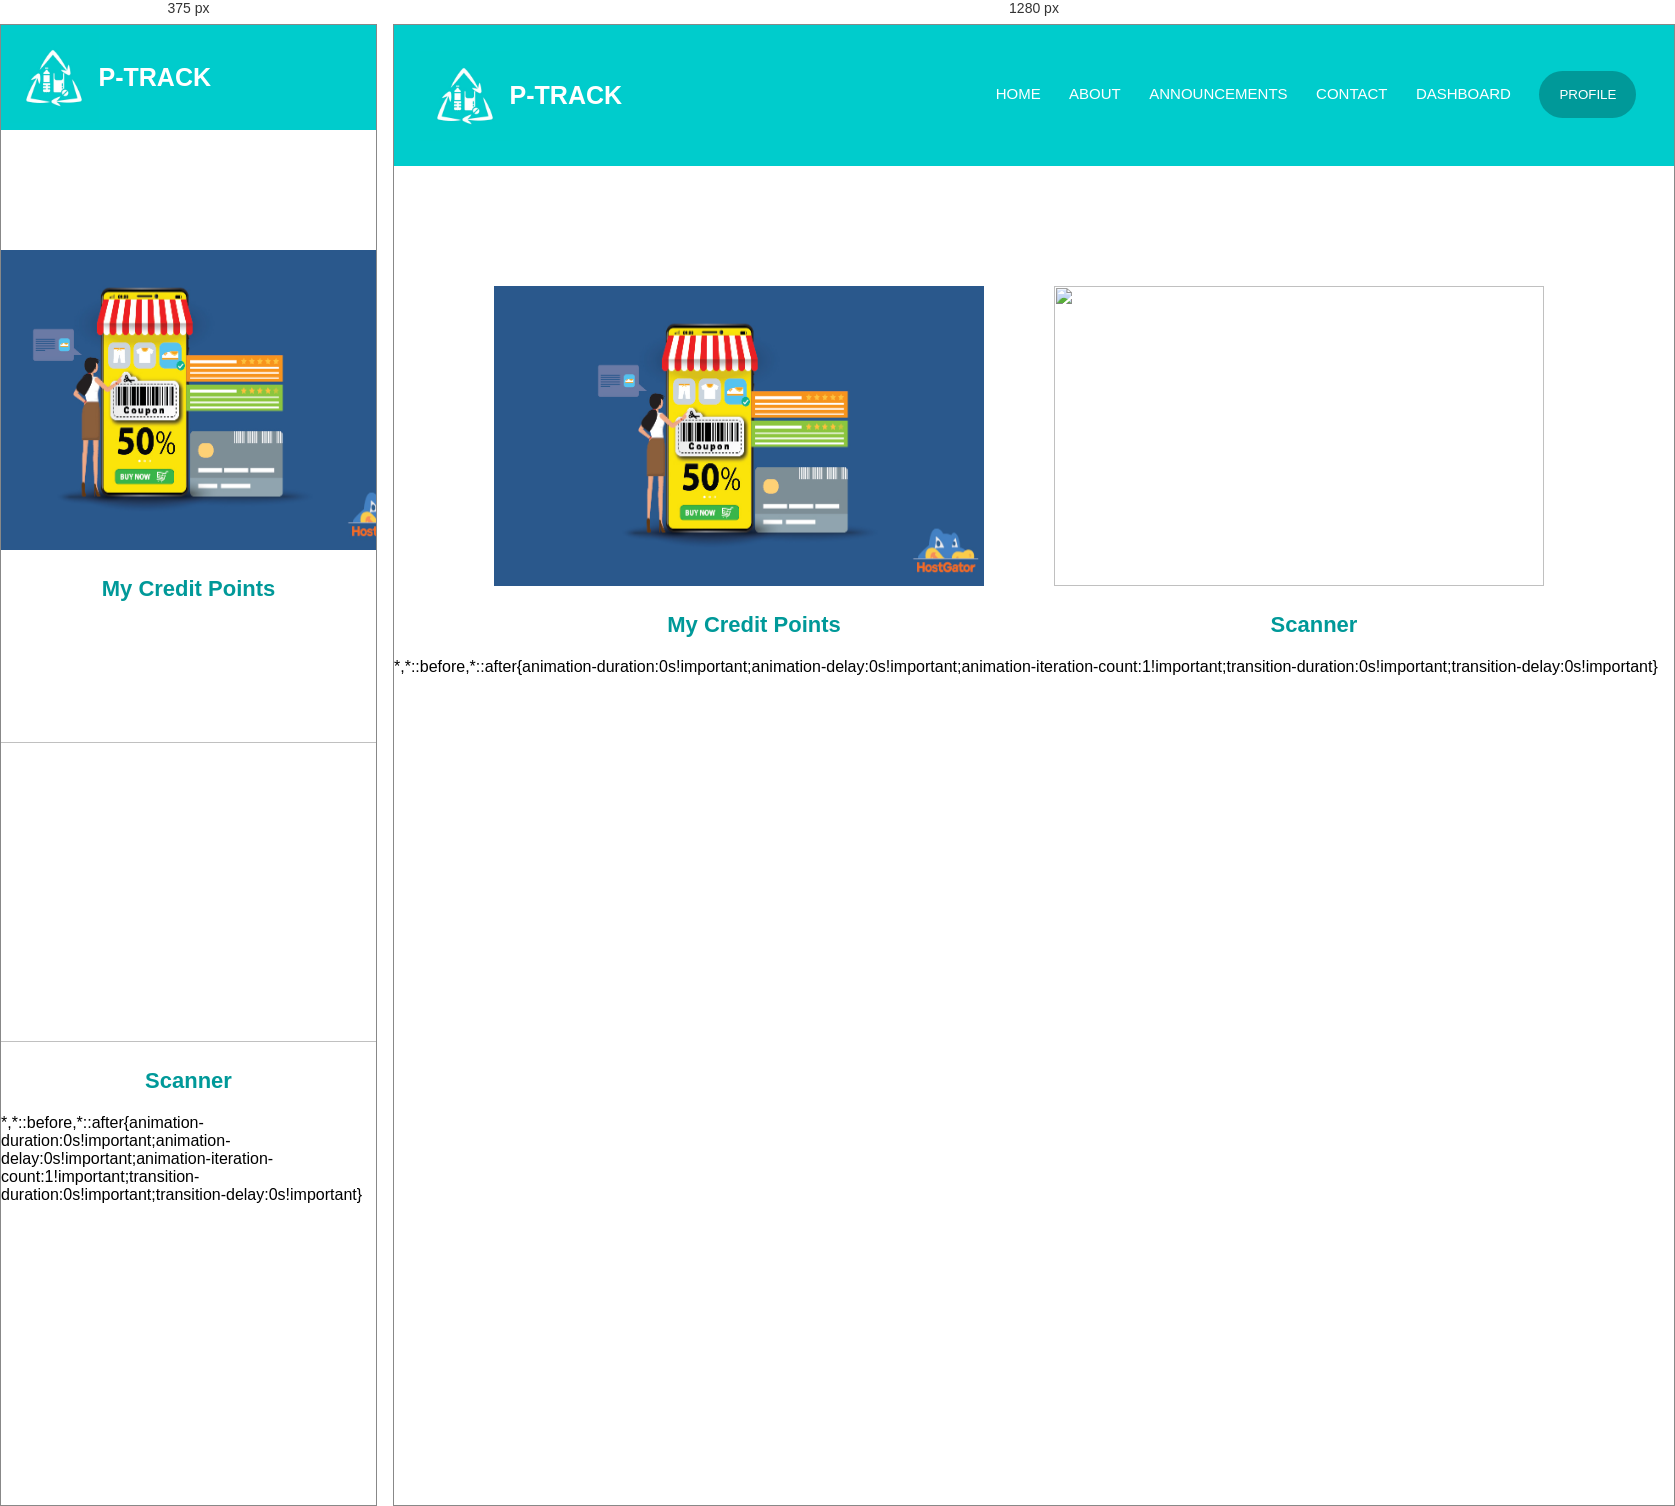
Rendered at 375 px and 1280 px, left to right.

<!-- file: gc.html -->
<html>
    <head>
    <meta name="viewport" content="width=device-width"  initial-scale="1.0">
    <link rel="stylesheet" href="../css/gbc.css">
    <link rel="preconnect" href="https://fonts.googleapis.com">
<link rel="preconnect" href="https://fonts.gstatic.com" crossorigin>
<link href="https://fonts.googleapis.com/css2?family=Poppins:ital,wght@0,100;0,200;0,300;0,400;0,500;0,600;0,700;0,900;1,200&display=swap" rel="stylesheet">
<link rel="stylesheet" href="https://stackpath.bootstrapcdn.com/font-awesome/4.7.0/css/font-awesome.min.css">
</head>
<body>
    <section>
        <nav>
            <a href="anvesha.html" class="logo">
                <!--logo--><img src="../img/logo.jpeg" height="90px" width="90px" id="pic"/><br>
             <p><b>P-TRACK</b></p>
            </a>            
            <div class="nav-links" id="navLinks">
                <i class="fa fa-times" onclick="hideMenu()"></i>    
                <ul class="components">
                    <li id="s"><a href="../html/anvesha.html">HOME</a></li>
                    <li id="s"><a href="../html/about.html">ABOUT</a></li>
                    <li id="s"><a href="../html/announcements.html">ANNOUNCEMENTS</a></li>
                    <li id="s"><a href="../html/contact.html">CONTACT</a></li>
                    <li id="s"><a href="../html/dashboard.html">DASHBOARD</a></li>
                    <li><button>PROFILE</button></li>
                </ul>
            </div>
            <i class="fa fa-bars" onclick="showMenu()"></i>
        </nav>
    </section>
    <section>
            <div class="gbcwhole">
                <div class="gbcouter">
                    <p><a href='../html/limitedoff.html'><img src="../img/mycoupons.jpeg"></a></p><br>
                    <p> My Credit Points</p>
                    </div>
                    <div class="gbcouter">
                    <p><a href="qrscanner2.html"><img src="../img/coin.png"></a></p><br>
                    <p> Scanner</p>
                  </div>
            </div>
        </section>
         <!--JAVASCRIPT RESPONSIVE MENU-->
         <script>
            var navlink= document.getElementById("navLinks");
            function showMenu(){
                navlink.style.display="block";
              navlink.style.right="0";
            }
            function hideMenu(){
              navlink.style.display="none";
            }
        </script>     
    </section>
    </body>
    </html

/* @media block from gbc.css */
@media(max-width: 700px){
        .mainline h1{
            font-size:20px;
        }
        .mainline p{
            font-size: 16px;
        }
        .nav-links ul li{
         display: block;
    
        }
        .nav-links{
            position:absolute;
            background: white;
            height: 100vh;
            width:200px;
            top:0;
            right: -200px;
            text-align:left;
            z-index: 2;
            transition: 1s;
            display: none;
        }
        nav .fa{
            display: block;
            color:#099;
            margin:10px;
            cursor: pointer;
            font-size: 22px;
        }
        .nav-links ul{
            padding: 30px;
            
        }
        .nav-links ul li a{
            color: #099;
        }
        .info h1{
            font-size:18px;
        }
        .row{
            flex-direction: column;
        }
        .fa fa-bars{
            display: block;
        }
    }